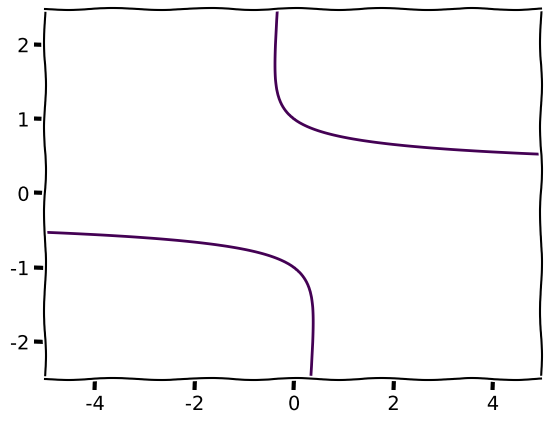

Here is the Python script that generated this plot:
import matplotlib.pyplot
from numpy import arange
from numpy import meshgrid


matplotlib.pyplot.xkcd()

delta = 0.025
xrange = arange(-5, 5.0, delta)
yrange = arange(-2.5, 2.5, delta)
X, Y = meshgrid(xrange,yrange)

# F is one side of the equation, G is the other
# F = X**2 * (Y**2 - 1 - X)
F = X**2*(1 - Y**2 - X*Y**3)
G = 0

matplotlib.pyplot.axis('on')
matplotlib.pyplot.grid('on')
matplotlib.pyplot.contour(X, Y, (F - G), [0])

matplotlib.pyplot.savefig('case_1.pdf')

